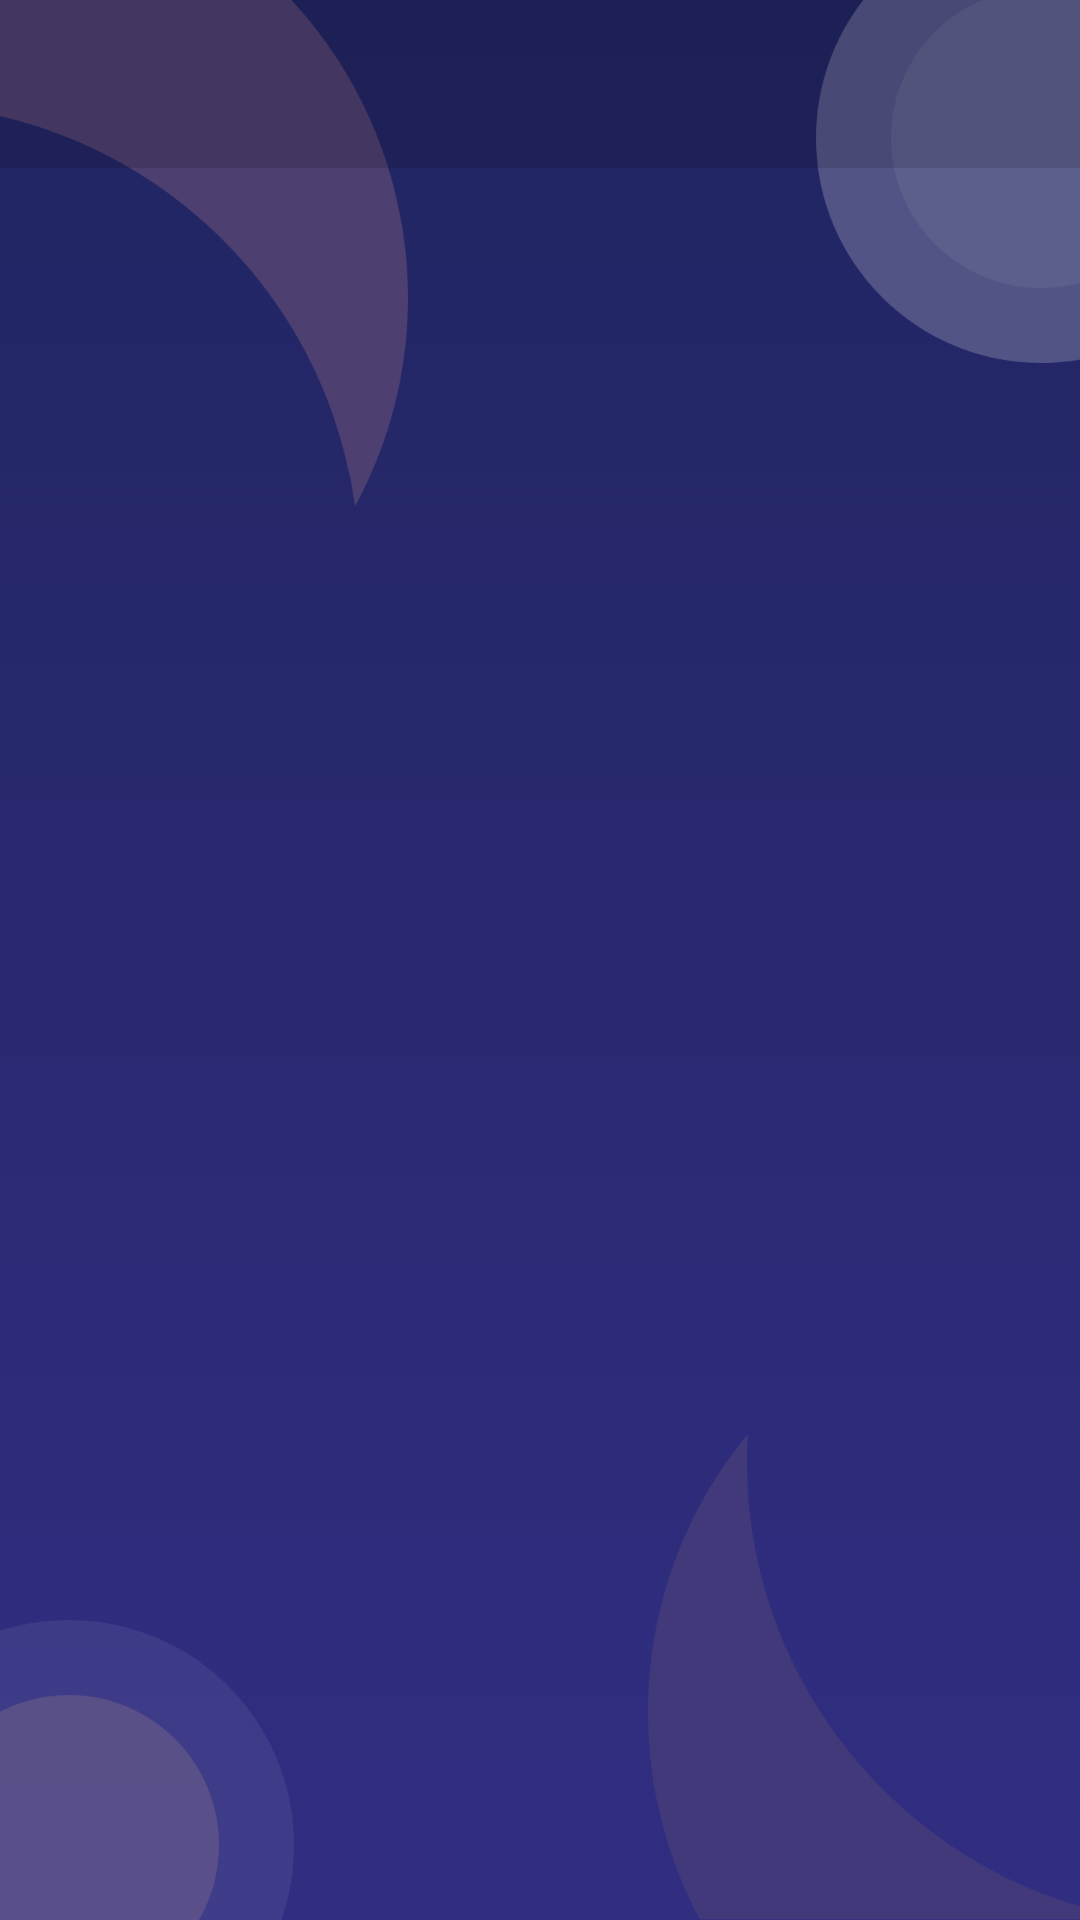

The Android layout XML behind this screen, and the referenced resources:
<!-- AndroidManifest.xml: application theme AppTheme -->
<!-- res/layout/activity_practice_sets.xml -->
<?xml version="1.0" encoding="utf-8"?>
<RelativeLayout xmlns:android="http://schemas.android.com/apk/res/android"
    xmlns:app="http://schemas.android.com/apk/res-auto"
    xmlns:tools="http://schemas.android.com/tools"
    android:layout_width="match_parent"
    android:layout_height="match_parent"
    tools:context=".activities.CategoryActivity">

    <include
        layout="@layout/background_data"
        android:layout_width="match_parent"
        android:layout_height="match_parent" />

    <LinearLayout
        android:layout_width="match_parent"
        android:layout_height="match_parent"
        android:orientation="vertical">

        <androidx.appcompat.widget.Toolbar
            android:id="@+id/toolBar_psCategory"
            android:layout_width="match_parent"
            android:layout_height="?actionBarSize"
            android:background="@color/eightPercent"
            android:theme="@style/ThemeOverlay.AppCompat.Dark"/>


        <LinearLayout
            android:layout_width="match_parent"
            android:layout_height="match_parent"
            android:orientation="vertical"
            android:layout_marginTop="10dp"
            android:layout_marginEnd="20dp"
            android:layout_marginStart="20dp">


            <androidx.recyclerview.widget.RecyclerView
                android:id="@+id/rv_practiceCategories"
                android:layout_width="match_parent"
                android:layout_height="match_parent" />



        </LinearLayout>

    </LinearLayout>


</RelativeLayout>
<!-- res/layout/background_data.xml (included above) -->
<?xml version="1.0" encoding="utf-8"?>
<RelativeLayout xmlns:android="http://schemas.android.com/apk/res/android"
    xmlns:app="http://schemas.android.com/apk/res-auto"
    xmlns:tools="http://schemas.android.com/tools"
    android:layout_width="match_parent"
    android:layout_height="match_parent"
    android:background="@drawable/bg_transparent">


    <ImageView
        android:id="@+id/iv_leftstart"
        android:layout_width="136dp"
        android:layout_height="169dp"
        android:contentDescription="@null"
        android:src="@drawable/left_upcorner" />


    <ImageView
        android:id="@+id/iv_rgtend"
        android:layout_width="88dp"
        android:layout_height="121dp"
        android:layout_alignParentEnd="true"
        android:contentDescription="@null"
        app:srcCompat="@drawable/right_upcorner" />

    <ImageView
        android:id="@+id/iv_leftstartbotm"
        android:layout_width="98dp"
        android:layout_height="100dp"
        app:srcCompat="@drawable/leftcorner"
        android:layout_alignParentStart="true"
        android:layout_alignParentBottom="true"
        android:contentDescription="@null"/>

    <ImageView
        android:id="@+id/iv_rgtendbotm"
        android:layout_width="144dp"
        android:layout_height="162dp"
        app:srcCompat="@drawable/rightcorner"
        android:layout_alignParentBottom="true"
        android:layout_alignParentEnd="true"
        android:contentDescription="@null"/>



</RelativeLayout>
<!-- resources referenced by this layout -->
<resources>
  <color name="eightPercent">#20000000</color>
  <!-- drawable bg_transparent (drawable) -->
  <?xml version="1.0" encoding="utf-8"?>
  <selector xmlns:android="http://schemas.android.com/apk/res/android">
      <item>
          <shape android:shape="rectangle">
  
              <gradient
                  android:startColor="#212561"
                  android:endColor="#312E82"
                  android:angle="270"
                  android:type="linear" />
          </shape>
      </item>
  </selector>
  <!-- drawable left_upcorner: png bitmap (drawable, 14623 bytes) -->
  <!-- drawable leftcorner: png bitmap (drawable, 9256 bytes) -->
  <!-- drawable right_upcorner: png bitmap (drawable, 9218 bytes) -->
  <!-- drawable rightcorner: png bitmap (drawable, 14869 bytes) -->
  <style name="AppTheme" parent="Theme.AppCompat.Light.NoActionBar">
          
          <item name="colorPrimary">@color/colorPrimary</item>
          <item name="colorPrimaryDark">@color/colorPrimaryDark</item>
          <item name="colorAccent">@color/colorAccent</item>
      </style>
  <color name="colorPrimary">#001685</color>
  <color name="colorPrimaryDark">#221463</color>
  <color name="colorAccent">#74F362</color>
</resources>
